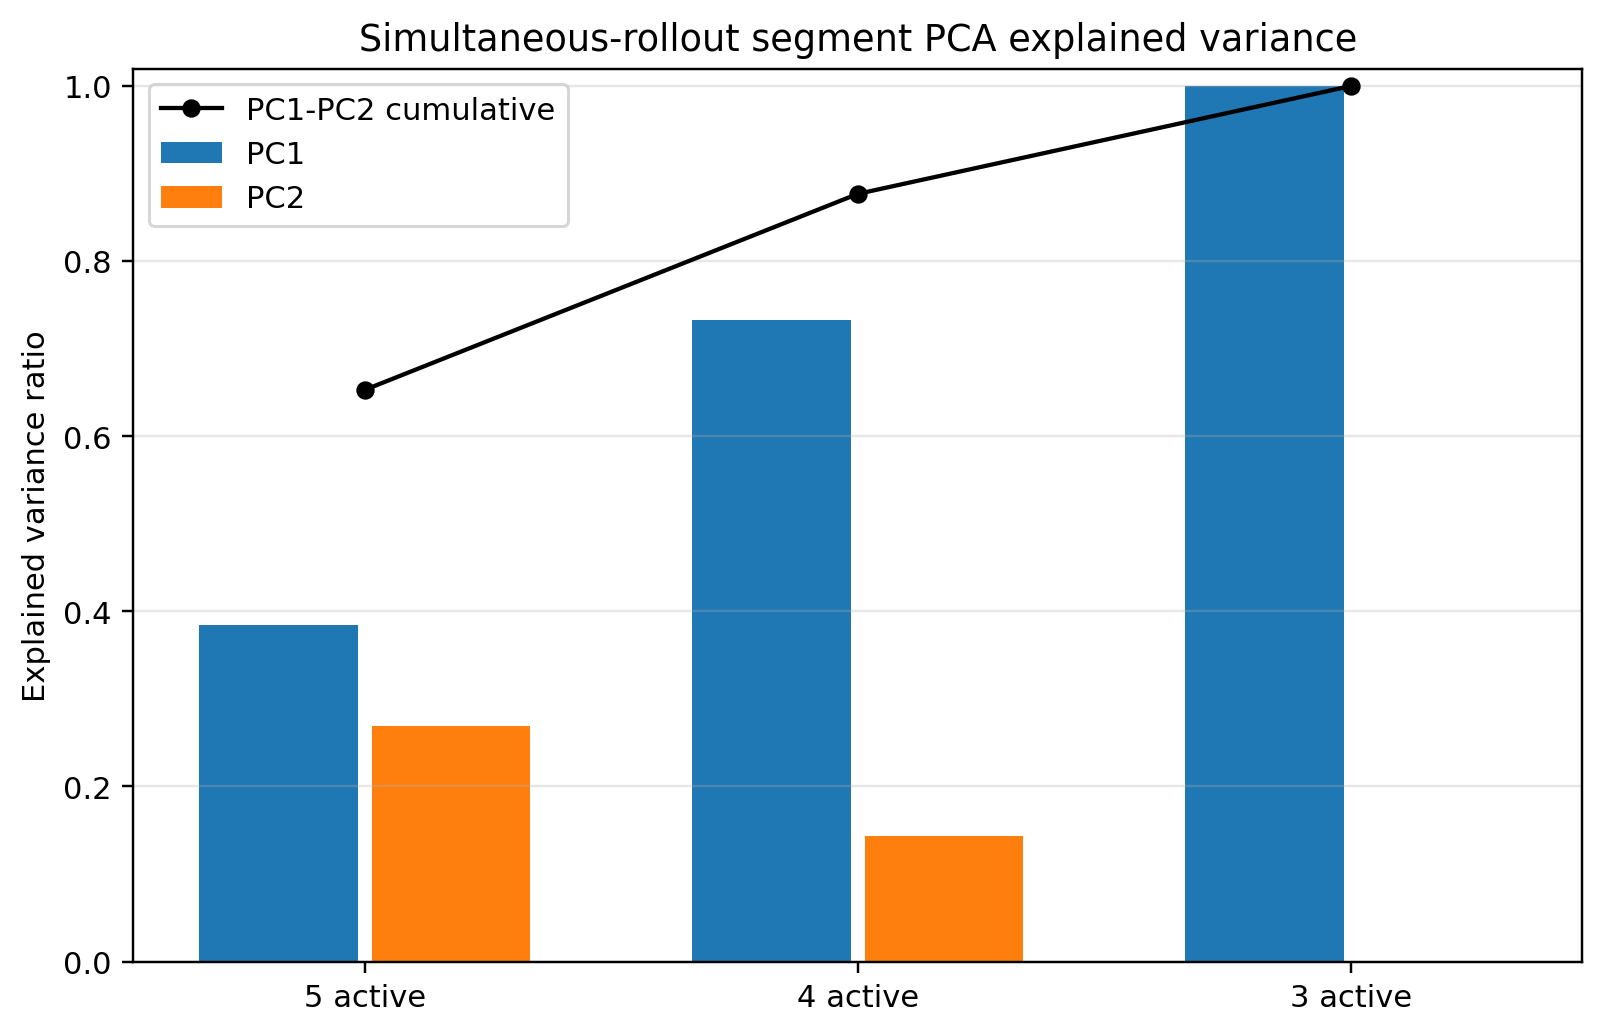

The data file committed next to this chart (first rows):
segment, pc1_explained_variance_ratio, pc2_explained_variance_ratio, cumulative_explained_variance_ratio
5 active, 0.3842, 0.2688, 0.653
4 active, 0.7333, 0.1435, 0.8768
3 active, 1, 0.000022, 1
